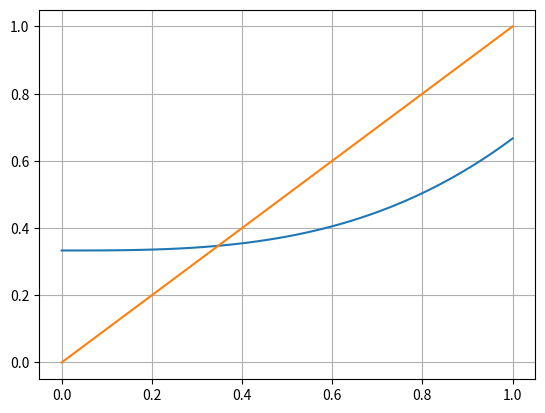

This figure's Python source:
import numpy as np
import matplotlib.pyplot as plt


def fixPoint(x, tol, nmax, g):
    n = 0
    delta = np.inf
    xold = x
    while (abs(delta) > tol and n < nmax):
        n += 1
        x = g(x)
        delta = xold - x
        xold = x
        print(f"x[{n}] = {x}")
    return x


g = lambda x : (x**3 + 1)/3
# g = lambda x : (1-0.5)*x + 0.2



tol = 1e-3
nmax = 100


x_sol = fixPoint(0, tol, nmax, g)


x = np.linspace(0, 1, 100)
plt.figure()
plt.plot(x, g(x))
plt.plot(x, x)

plt.grid()




print(x_sol)

plt.show()